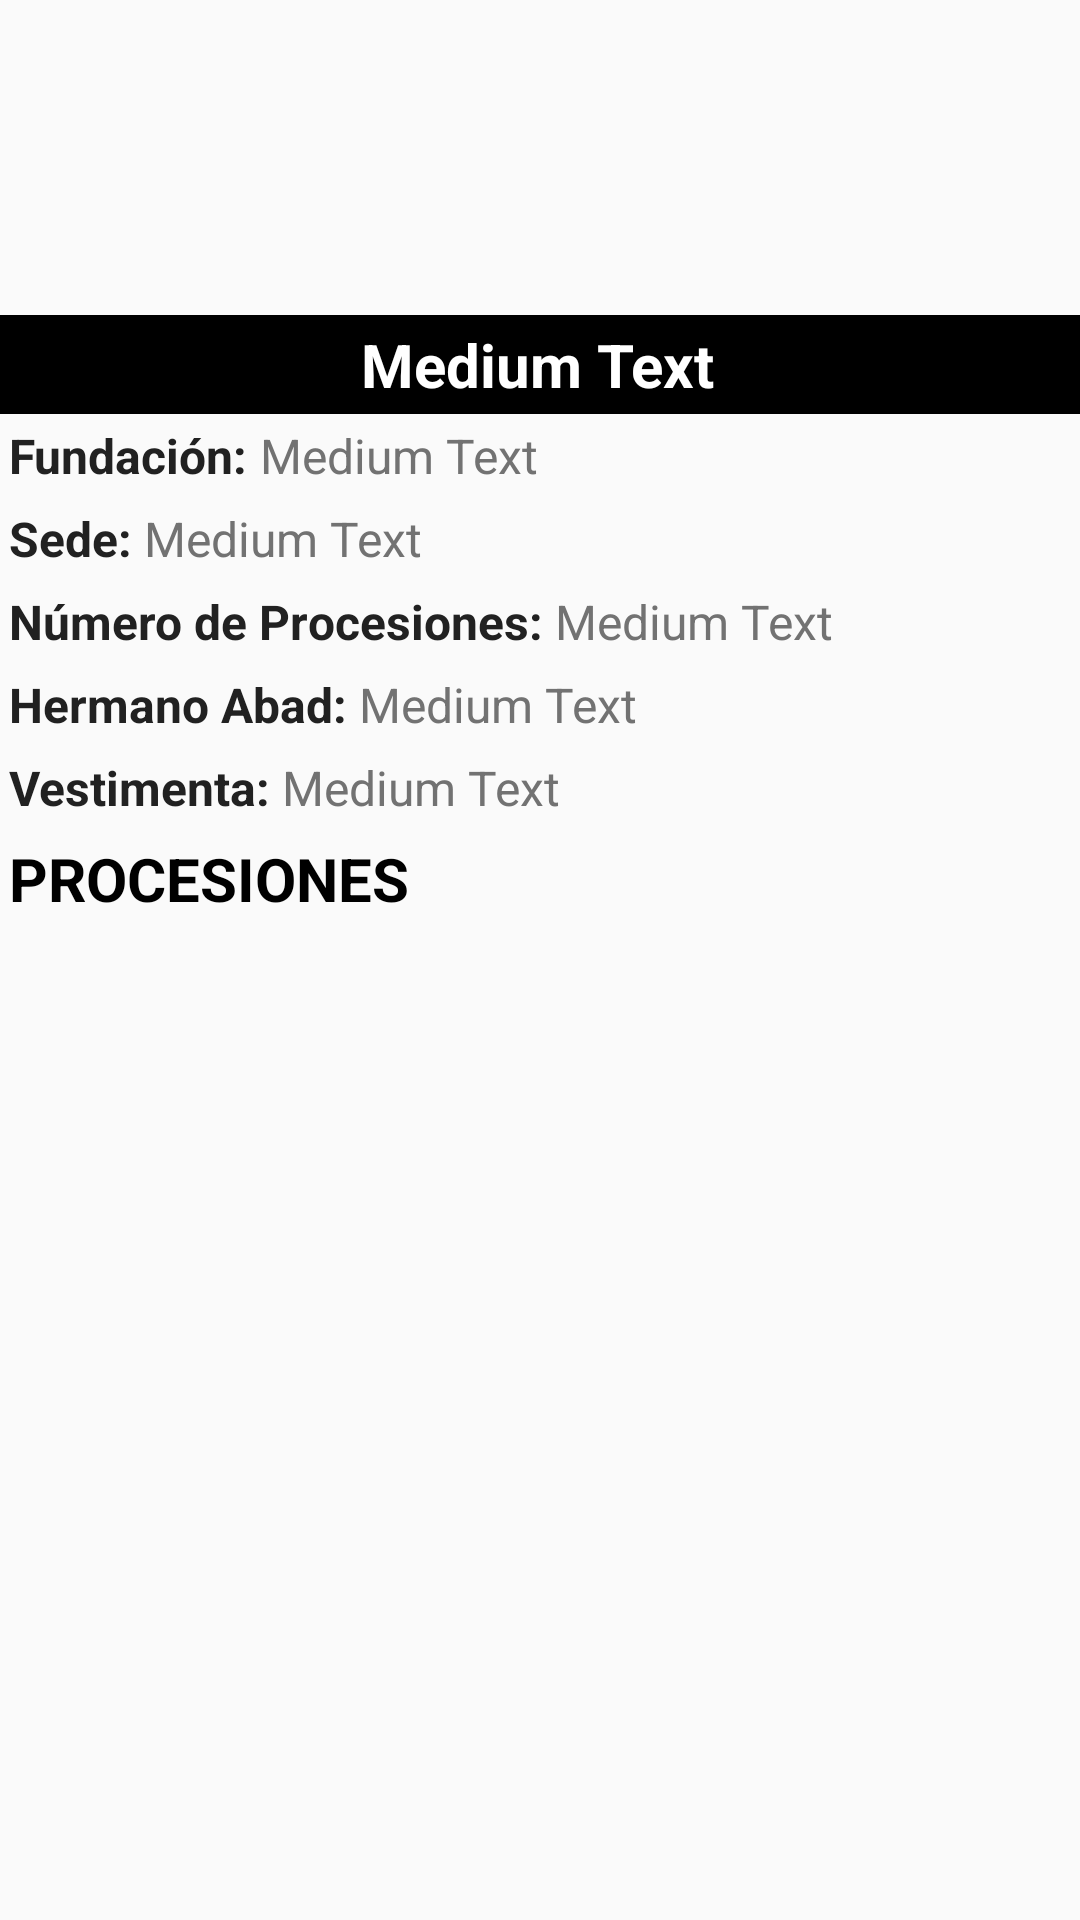

Produce the Android XML layout that renders to this screen, including the resource entries it uses.
<!-- AndroidManifest.xml: application theme AppTheme -->
<!-- res/layout/content_cofradia_detail.xml -->
<?xml version="1.0" encoding="utf-8"?>
<ScrollView xmlns:android="http://schemas.android.com/apk/res/android"
    android:layout_width="match_parent"
    android:layout_height="match_parent"
    android:orientation="vertical">

    <LinearLayout
        android:layout_width="match_parent"
        android:layout_height="match_parent"
        android:focusableInTouchMode="true"
        android:orientation="vertical"
        android:paddingTop="105dp">

        <LinearLayout
            android:layout_width="match_parent"
            android:layout_height="match_parent"
            android:orientation="horizontal"
            android:padding="3dp"
            android:background="#000000">

            <ImageView
                android:layout_width="wrap_content"
                android:layout_height="wrap_content"
                android:id="@+id/escudoDetailPhoto" />

            <TextView
                android:id="@+id/cofradiaName"
                android:layout_width="match_parent"
                android:layout_height="wrap_content"
                android:layout_gravity="center_vertical"
                android:paddingLeft="8dp"
                android:paddingRight="10dp"
                style="@style/titleWhite"
                android:text="Medium Text"
                android:gravity="center_vertical|center_horizontal" />
        </LinearLayout>

        <LinearLayout
            android:layout_width="match_parent"
            android:layout_height="match_parent"
            android:orientation="horizontal"
            android:padding="3dp">

            <TextView
                android:layout_width="wrap_content"
                android:layout_height="wrap_content"
                style="@style/etiqueta"
                android:text="Fundación: " />

            <TextView
                android:id="@+id/cofradiaFundacion"
                android:layout_width="wrap_content"
                android:layout_height="wrap_content"
                style="@style/textoDetalle"
                android:text="Medium Text" />
        </LinearLayout>

        <LinearLayout
            android:layout_width="match_parent"
            android:layout_height="match_parent"
            android:orientation="horizontal"
            android:padding="3dp">

            <TextView
                android:layout_width="wrap_content"
                android:layout_height="wrap_content"
                style="@style/etiqueta"
                android:text="Sede: " />

            <TextView
                android:id="@+id/cofradiaSede"
                android:layout_width="wrap_content"
                android:layout_height="wrap_content"
                style="@style/textoDetalle"
                android:text="Medium Text" />
        </LinearLayout>

        <LinearLayout
            android:layout_width="match_parent"
            android:layout_height="match_parent"
            android:orientation="horizontal"
            android:padding="3dp">

            <TextView
                android:layout_width="wrap_content"
                android:layout_height="wrap_content"
                style="@style/etiqueta"
                android:text="Número de Procesiones: " />

            <TextView
                android:id="@+id/cofradiaProcesiones"
                android:layout_width="wrap_content"
                android:layout_height="wrap_content"
                style="@style/textoDetalle"
                android:text="Medium Text" />
        </LinearLayout>

        <LinearLayout
            android:layout_width="match_parent"
            android:layout_height="match_parent"
            android:orientation="horizontal"
            android:padding="3dp">

            <TextView
                android:layout_width="wrap_content"
                android:layout_height="wrap_content"
                style="@style/etiqueta"
                android:text="Hermano Abad: " />

            <TextView
                android:id="@+id/cofradiaAbad"
                android:layout_width="wrap_content"
                android:layout_height="wrap_content"
                style="@style/textoDetalle"
                android:text="Medium Text" />
        </LinearLayout>

        <LinearLayout
            android:layout_width="match_parent"
            android:layout_height="match_parent"
            android:id="@+id/lastLayout"
            android:orientation="horizontal"
            android:padding="3dp">

            <TextView
                android:layout_width="wrap_content"
                android:layout_height="wrap_content"
                style="@style/etiqueta"
                android:text="Vestimenta: " />

            <TextView
                android:id="@+id/cofradiaVestidura"
                android:layout_width="wrap_content"
                android:layout_height="wrap_content"
                style="@style/textoDetalle"
                android:text="Medium Text" />
        </LinearLayout>

        <TextView
            android:layout_width="match_parent"
            android:layout_height="wrap_content"
            android:id="@+id/tituloRecyclerView"
            android:padding="3dp"
            android:text="PROCESIONES"
            style="@style/titleBlack"
            android:layout_below="@+id/lastLayout"/>

        <android.support.v7.widget.RecyclerView
            android:id="@+id/recyclerViewDetail"
            android:layout_width="match_parent"
            android:layout_height="match_parent"
            android:scrollbars="none" />
    </LinearLayout>
</ScrollView>
<!-- resources referenced by this layout -->
<resources>
  <style name="etiqueta">
          <item name="android:textSize">16sp</item>
          <item name="android:textColor">@color/colorPrimaryText</item>
          <item name="android:textStyle">bold</item>
      </style>
  <style name="textoDetalle">
          <item name="android:textSize">16sp</item>
          <item name="android:textColor">@color/colorSecondaryText</item>
          <item name="android:textStyle">normal</item>
      </style>
  <style name="titleBlack">
          <item name="android:textSize">20sp</item>
          <item name="android:textColor">@color/colorTitleText2</item>
          <item name="android:textStyle">bold</item>
      </style>
  <style name="titleWhite">
          <item name="android:textSize">20sp</item>
          <item name="android:textColor">@color/colorTitleText</item>
          <item name="android:textStyle">bold</item>
      </style>
  <style name="AppTheme" parent="Theme.AppCompat.Light.DarkActionBar">
          
          <item name="colorPrimary">@color/colorPrimary</item>
          <item name="colorPrimaryDark">@color/colorPrimaryDark</item>
          <item name="colorAccent">@color/colorAccent</item>
      </style>
  <color name="colorPrimaryText">#212121</color>
  <color name="colorSecondaryText">#727272</color>
  <color name="colorTitleText2">#000000</color>
  <color name="colorTitleText">#FFFFFF</color>
  <color name="colorPrimary">#9C27B0</color>
  <color name="colorPrimaryDark">#7B1FA2</color>
  <color name="colorAccent">#FF9800</color>
</resources>
